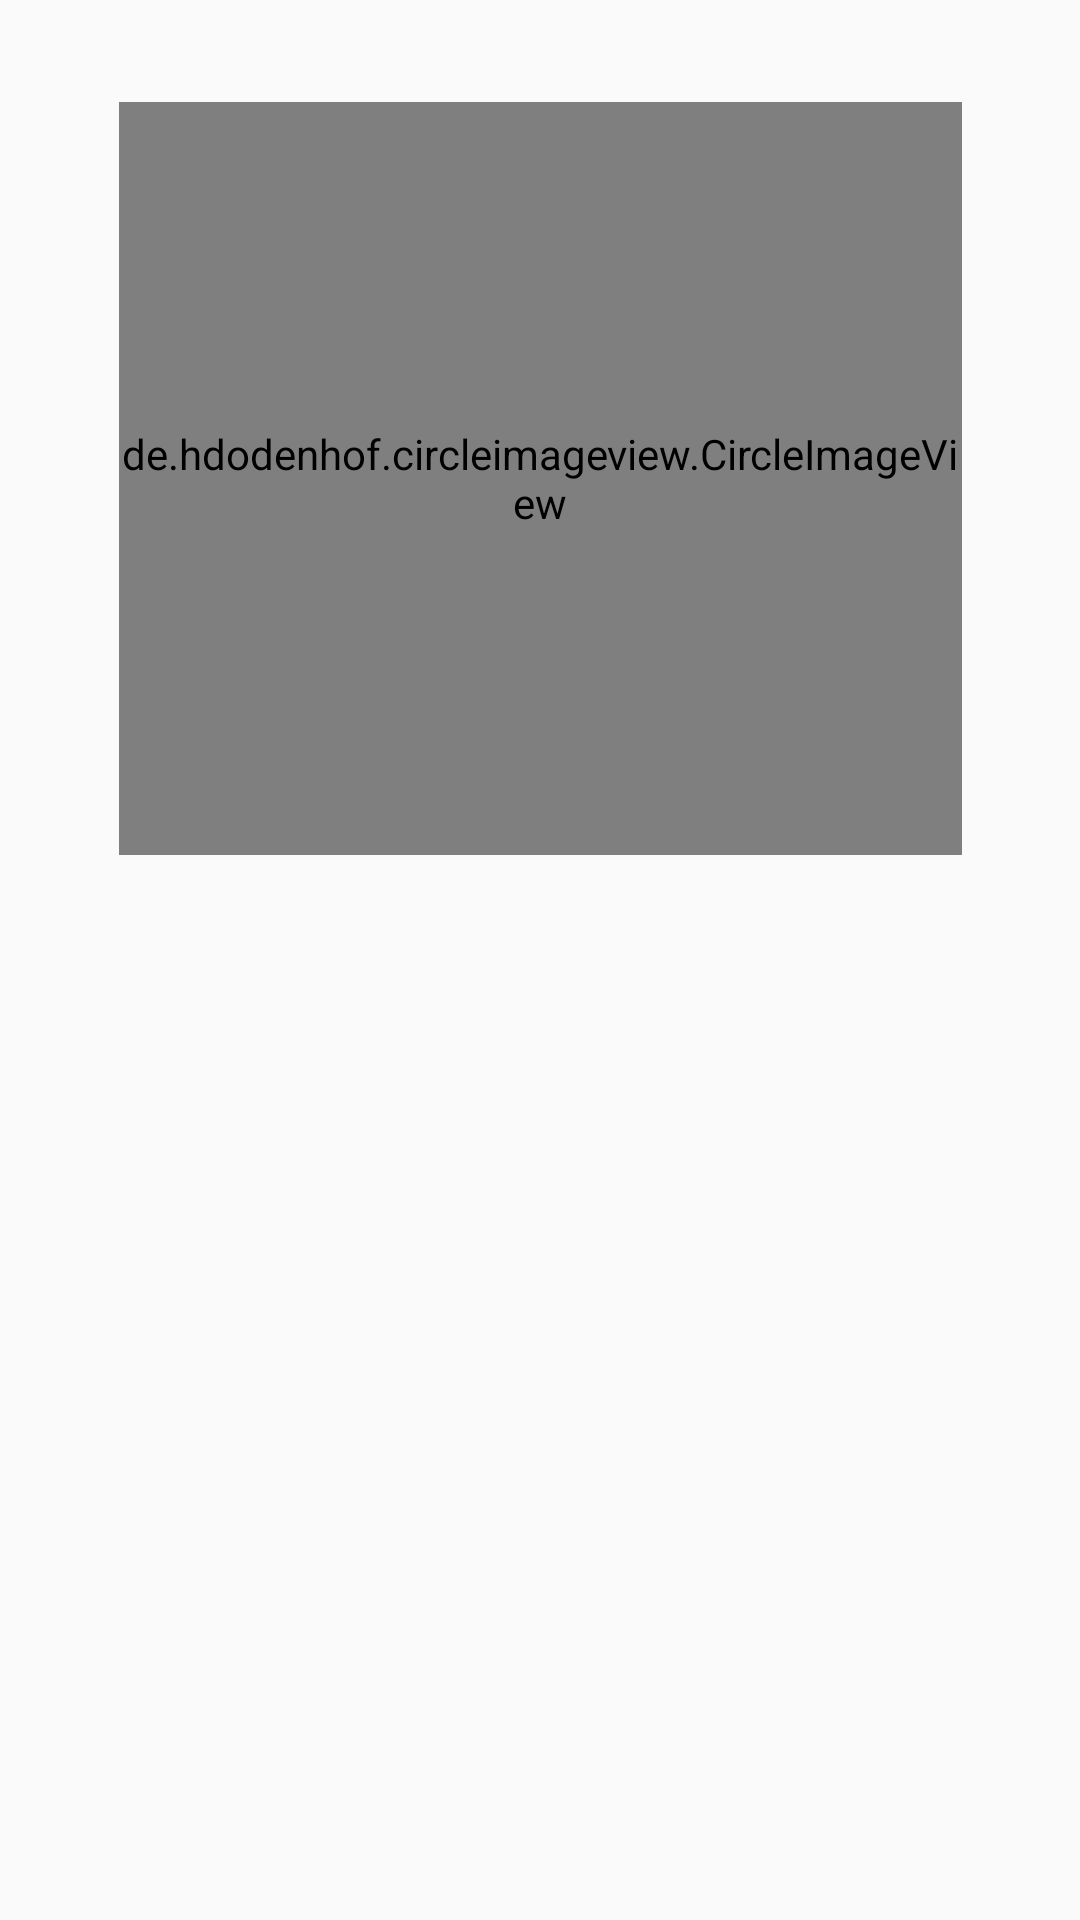

Android layout source for this screen:
<!-- AndroidManifest.xml: application theme Theme.NewsFeed -->
<!-- res/layout/fragment_detail.xml -->
<?xml version="1.0" encoding="utf-8"?>
<layout xmlns:tools="http://schemas.android.com/tools"
    xmlns:app="http://schemas.android.com/apk/res-auto"
    xmlns:android="http://schemas.android.com/apk/res/android">

    <data>

        <variable
            name="data"
            type="com.example.repository.models.NewsModel" />

    </data>

    <androidx.constraintlayout.widget.ConstraintLayout
        android:layout_width="match_parent"
        android:layout_height="match_parent"
        tools:context=".presentation.MainActivity">

        <de.hdodenhof.circleimageview.CircleImageView
            android:id="@+id/ivDetailLarge"
            android:layout_width="281dp"
            android:layout_height="251dp"
            android:layout_marginTop="32dp"
            app:civ_border_color="#1D5E21"
            app:civ_border_width="4dp"
            app:layout_constraintBottom_toBottomOf="parent"
            app:layout_constraintEnd_toEndOf="parent"
            app:layout_constraintStart_toStartOf="parent"
            app:layout_constraintTop_toTopOf="parent"
            app:layout_constraintVertical_bias="0.006"
            app:srcCompat="@mipmap/ic_launcher" />

        <androidx.appcompat.widget.AppCompatTextView
            android:id="@+id/tvDetailName"
            android:layout_width="415dp"
            android:layout_height="133dp"
            android:text='@{String.valueOf(data.title)}'
            android:textAlignment="center"
            android:textSize="35sp"
            app:layout_constraintBottom_toTopOf="@+id/tvText"
            app:layout_constraintEnd_toEndOf="parent"
            app:layout_constraintHorizontal_bias="0.0"
            app:layout_constraintStart_toStartOf="parent"
            app:layout_constraintTop_toBottomOf="@+id/ivDetailLarge"
            app:layout_constraintVertical_bias="0.475" />

        <androidx.appcompat.widget.AppCompatTextView
            android:id="@+id/tvText"
            android:layout_width="393dp"
            android:layout_height="243dp"
            android:text='@{String.valueOf(data.text)}'
            android:textAlignment="center"
            android:textSize="35sp"
            app:layout_constraintBottom_toBottomOf="parent"
            app:layout_constraintEnd_toEndOf="parent"
            app:layout_constraintHorizontal_bias="0.476"
            app:layout_constraintStart_toStartOf="parent"
            app:layout_constraintTop_toTopOf="@id/ivDetailLarge"
            app:layout_constraintVertical_bias="0.964" />
    </androidx.constraintlayout.widget.ConstraintLayout>

</layout>
<!-- resources referenced by this layout -->
<resources>
  <style name="Theme.NewsFeed" parent="Theme.AppCompat.Light.NoActionBar">
          
          <item name="colorPrimary">@color/color_primary</item>
          <item name="colorPrimaryVariant">@color/color_primary_variant</item>
          <item name="colorOnPrimary">@color/white</item>
          
          <item name="colorSecondary">@color/teal_200</item>
          <item name="colorSecondaryVariant">@color/teal_700</item>
          <item name="colorOnSecondary">@color/black</item>
          
          <item name="android:statusBarColor" tools:targetApi="l">?attr/colorPrimaryVariant</item>
          
      </style>
  <color name="color_primary">#eceff1</color>
  <color name="color_primary_variant">#CED6D8</color>
  <color name="white">#FFFFFFFF</color>
  <color name="teal_200">#FF03DAC5</color>
  <color name="teal_700">#FF018786</color>
  <color name="black">#FF000000</color>
</resources>
